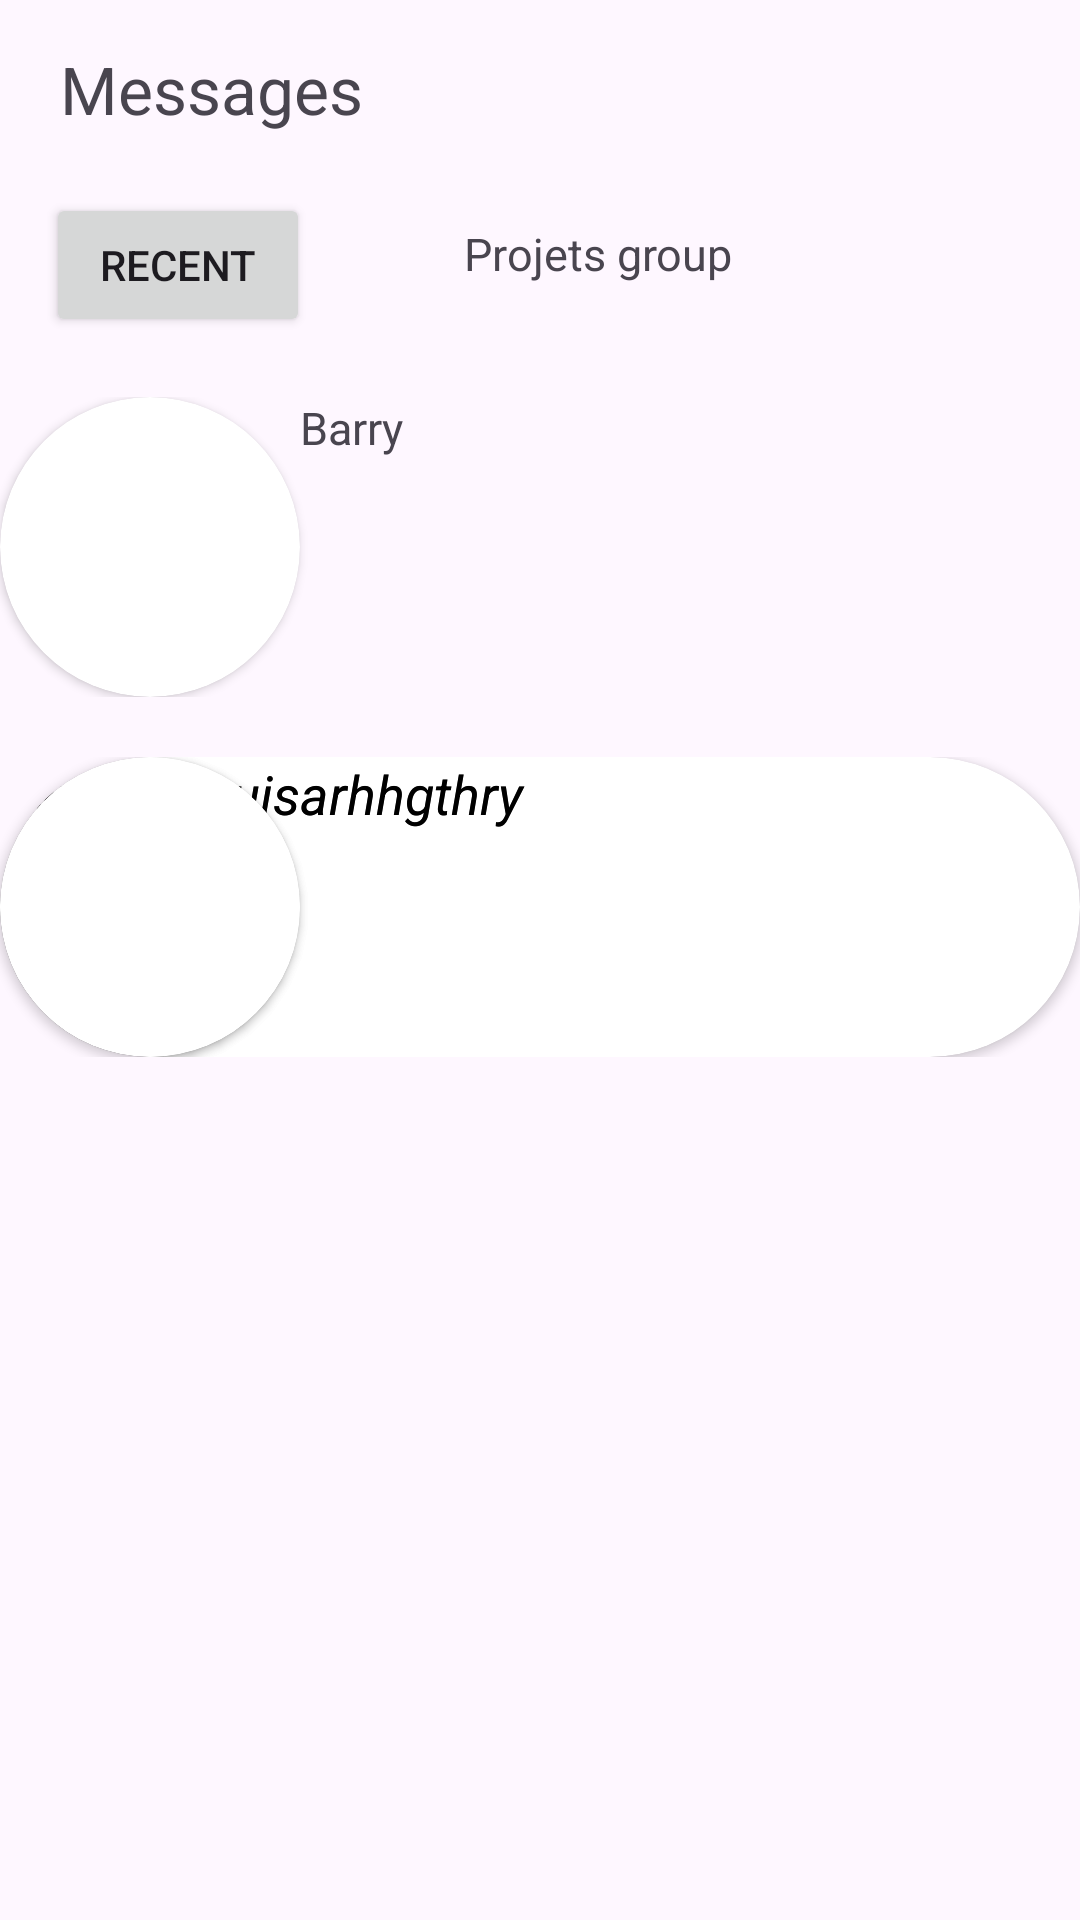

Here is an Android app screen rendered from its layout file. Give the layout XML and the strings, colors and styles it references.
<!-- AndroidManifest.xml: application theme Theme.Vanesa_Nunez_Sierra_ExamenT1 -->
<!-- res/layout/activity_ejercicio1.xml -->
<?xml version="1.0" encoding="utf-8"?>
<androidx.constraintlayout.widget.ConstraintLayout xmlns:android="http://schemas.android.com/apk/res/android"
    xmlns:app="http://schemas.android.com/apk/res-auto"
    xmlns:tools="http://schemas.android.com/tools"
    android:layout_width="match_parent"
    android:layout_height="match_parent"
    tools:context=".Ejercicio1">
    
    <TextView
        android:layout_width="wrap_content"
        android:layout_height="wrap_content"
        app:layout_constraintTop_toTopOf="parent"
        app:layout_constraintStart_toStartOf="parent"
        android:id="@+id/textomessages"
        android:text="Messages"
        android:textSize="22dp"
        android:layout_marginStart="20dp"
        android:layout_marginTop="15dp"
        android:layout_marginBottom="20dp"/>
    
    <androidx.constraintlayout.widget.Guideline
        android:layout_width="wrap_content"
        android:layout_height="wrap_content"
        android:id="@+id/guideline1"
        android:orientation="vertical"
        app:layout_constraintGuide_percent="0.33"/>
    
    <Button
        android:layout_width="wrap_content"
        android:layout_height="wrap_content"
        android:text="Recent"
        app:layout_constraintTop_toBottomOf="@id/textomessages"
        app:layout_constraintStart_toStartOf="parent"
        app:layout_constraintEnd_toStartOf="@id/guideline1"
        android:layout_marginVertical="20dp"
        android:id="@+id/bottom1"/>

    <TextView
        android:layout_width="wrap_content"
        android:layout_height="wrap_content"
        app:layout_constraintTop_toBottomOf="@id/textomessages"
        app:layout_constraintStart_toEndOf="@id/guideline1"
        app:layout_constraintEnd_toEndOf="parent"
        android:id="@+id/texto2"
        android:text="Projets group"
        android:textSize="15dp"
        android:layout_marginVertical="30dp"
        android:layout_marginEnd="80dp"/>

    <androidx.constraintlayout.widget.Guideline
        android:layout_width="wrap_content"
        android:layout_height="wrap_content"
        android:id="@+id/guideline2"
        android:orientation="horizontal"
        app:layout_constraintGuide_percent="0.33"/>

    <HorizontalScrollView
        android:layout_width="0dp"
        android:layout_height="wrap_content"
        app:layout_constraintTop_toBottomOf="@id/bottom1"
        app:layout_constraintStart_toStartOf="parent"
        app:layout_constraintEnd_toEndOf="parent"
        android:id="@+id/scroll1"
        android:layout_marginVertical="20dp">

        <LinearLayout
            android:layout_width="wrap_content"
            android:layout_height="wrap_content"
            android:id="@+id/linear1">

            <androidx.cardview.widget.CardView
                android:layout_width="100dp"
                android:layout_height="100dp"
                app:cardCornerRadius="50dp"
                app:layout_constraintTop_toBottomOf="@id/bottom1"
                app:layout_constraintStart_toStartOf="parent"
                android:id="@+id/card1">

            <ImageView
                android:layout_width="match_parent"
                android:layout_height="100dp"
                android:id="@+id/icon1"
                android:src="@drawable/foto"
                android:adjustViewBounds="true"/>

            </androidx.cardview.widget.CardView>

            <TextView
                android:layout_width="wrap_content"
                android:layout_height="wrap_content"
                app:layout_constraintStart_toStartOf="parent"
                app:layout_constraintTop_toBottomOf="@id/card1"
                android:id="@+id/texto3"
                android:text="Barry"
                android:textSize="15dp" />

        </LinearLayout>

    </HorizontalScrollView>

    <ScrollView
        android:layout_width="match_parent"
        android:layout_height="0dp"
        app:layout_constraintTop_toBottomOf="@id/scroll1"
        app:layout_constraintStart_toStartOf="parent"
        android:id="@+id/scrollview2"
        android:layout_marginTop="20dp">

        <androidx.cardview.widget.CardView
            android:layout_width="match_parent"
            android:layout_height="match_parent"
            app:cardCornerRadius="50dp"
            app:layout_constraintTop_toBottomOf="@id/scroll1"
            app:layout_constraintStart_toStartOf="parent"
            android:id="@+id/card2"
            android:background="@color/black0">

        <androidx.cardview.widget.CardView
            android:layout_width="100dp"
            android:layout_height="100dp"
            app:cardCornerRadius="50dp"
            app:layout_constraintTop_toBottomOf="@id/scroll1"
            app:layout_constraintStart_toStartOf="parent"
            android:id="@+id/card3">

            <ImageView
                android:layout_width="match_parent"
                android:layout_height="100dp"
                android:id="@+id/icon2"
                android:src="@drawable/foto"
                android:adjustViewBounds="true"/>

        </androidx.cardview.widget.CardView>

            <TextView
                android:id="@+id/textView2_1"
                android:layout_width="match_parent"
                android:layout_height="wrap_content"
                android:text="dyufuguiguisarhhgthry"
                app:layout_constraintTop_toBottomOf="@id/scroll1"
                app:layout_constraintStart_toEndOf="@id/card3"
                android:textStyle="italic"
                android:textAppearance="?android:attr/textAppearanceMedium"
                android:textColor="@android:color/black"/>

            <androidx.cardview.widget.CardView
                android:layout_width="100dp"
                android:layout_height="100dp"
                app:cardCornerRadius="50dp"
                app:layout_constraintTop_toBottomOf="@id/card3"
                app:layout_constraintStart_toStartOf="parent"
                android:id="@+id/card4">

                <ImageView
                    android:layout_width="match_parent"
                    android:layout_height="100dp"
                    android:id="@+id/icon3"
                    android:src="@drawable/foto"
                    android:adjustViewBounds="true"/>

            </androidx.cardview.widget.CardView>

            <TextView
                android:id="@+id/textView2_2"
                android:layout_width="match_parent"
                android:layout_height="wrap_content"
                android:text="dyufuguiguisarhhgthry"
                app:layout_constraintTop_toBottomOf="@id/card3"
                app:layout_constraintStart_toEndOf="@id/card4"
                android:textStyle="italic"
                android:textAppearance="?android:attr/textAppearanceMedium"
                android:textColor="@android:color/black"/>

        </androidx.cardview.widget.CardView>

    </ScrollView>



</androidx.constraintlayout.widget.ConstraintLayout>
<!-- resources referenced by this layout -->
<resources>
  <color name="black0">#F47836</color>
  <style name="Theme.Vanesa_Nunez_Sierra_ExamenT1" parent="Base.Theme.Vanesa_Nunez_Sierra_ExamenT1" />
  <style name="Base.Theme.Vanesa_Nunez_Sierra_ExamenT1" parent="Theme.Material3.DayNight.NoActionBar">
          
          
      </style>
</resources>
